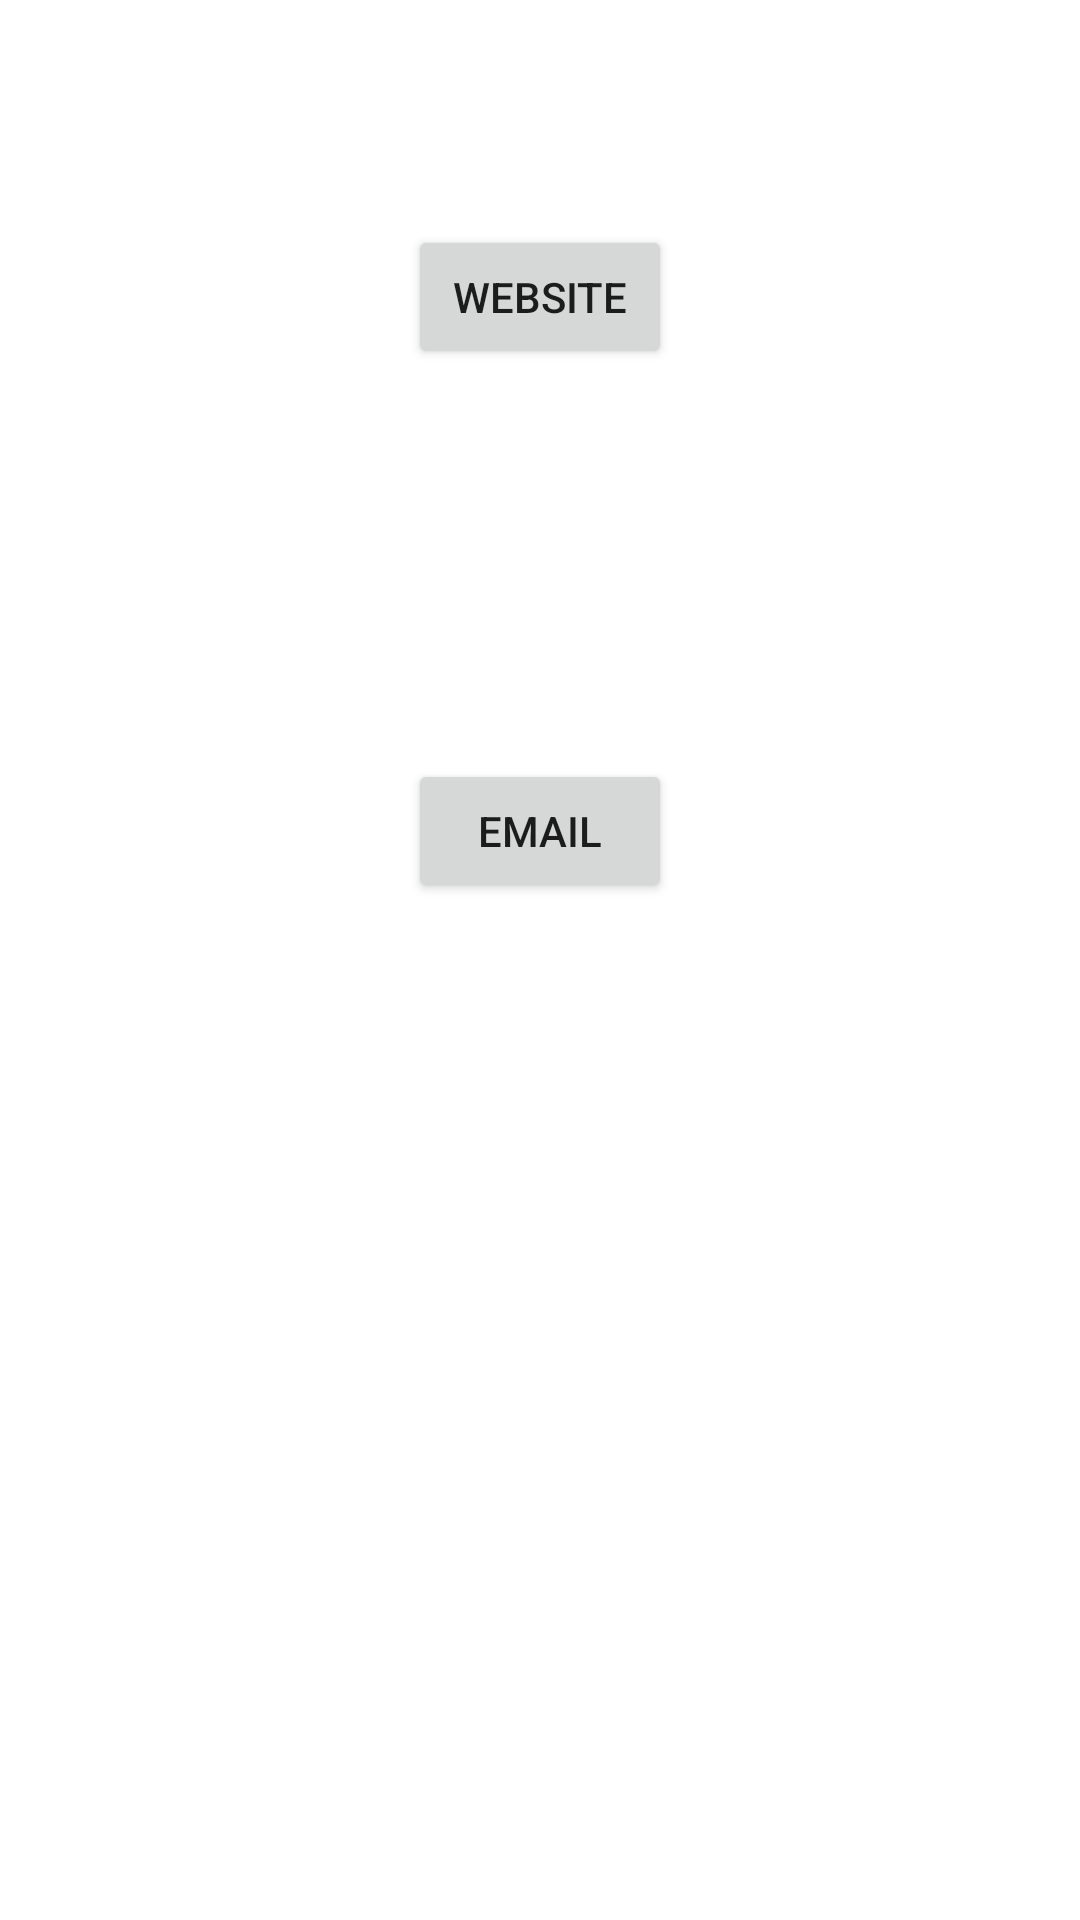

This screen was rendered from an Android layout file. Write that file and the resources it references.
<!-- AndroidManifest.xml: application theme Theme.WebSite -->
<!-- res/layout/activity_main.xml -->
<?xml version="1.0" encoding="utf-8"?>
<LinearLayout xmlns:android="http://schemas.android.com/apk/res/android"
    xmlns:app="http://schemas.android.com/apk/res-auto"
    xmlns:tools="http://schemas.android.com/tools"
    android:layout_width="match_parent"
    android:layout_height="match_parent"
    android:orientation="vertical"
    tools:context=".MainActivity">


    <Button
        android:id="@+id/website_btn"
        android:layout_width="wrap_content"
        android:layout_height="wrap_content"
        android:layout_gravity="center"
        android:layout_margin="75dp"
        android:text="website" />

    <Button
        android:id="@+id/email_btn"
        android:layout_width="wrap_content"
        android:layout_height="wrap_content"
        android:layout_gravity="center"
        android:layout_margin="55dp"
        android:text="email" />
</LinearLayout>
<!-- resources referenced by this layout -->
<resources>
  <style name="Theme.WebSite" parent="Theme.MaterialComponents.DayNight.DarkActionBar">
          
          <item name="colorPrimary">@color/purple_500</item>
          <item name="colorPrimaryVariant">@color/purple_700</item>
          <item name="colorOnPrimary">@color/white</item>
          
          <item name="colorSecondary">@color/teal_200</item>
          <item name="colorSecondaryVariant">@color/teal_700</item>
          <item name="colorOnSecondary">@color/black</item>
          
          <item name="android:statusBarColor" tools:targetApi="l">?attr/colorPrimaryVariant</item>
          
      </style>
  <!-- not gathered from this repository: default colours our renderer supplied (Android Studio template values) -->
  <color name="purple_500">#FF6200EE</color>
  <color name="purple_700">#FF3700B3</color>
  <color name="teal_200">#FF03DAC5</color>
  <color name="teal_700">#FF018786</color>
  <color name="black">#FF000000</color>
  <color name="white">#FFFFFFFF</color>
</resources>
